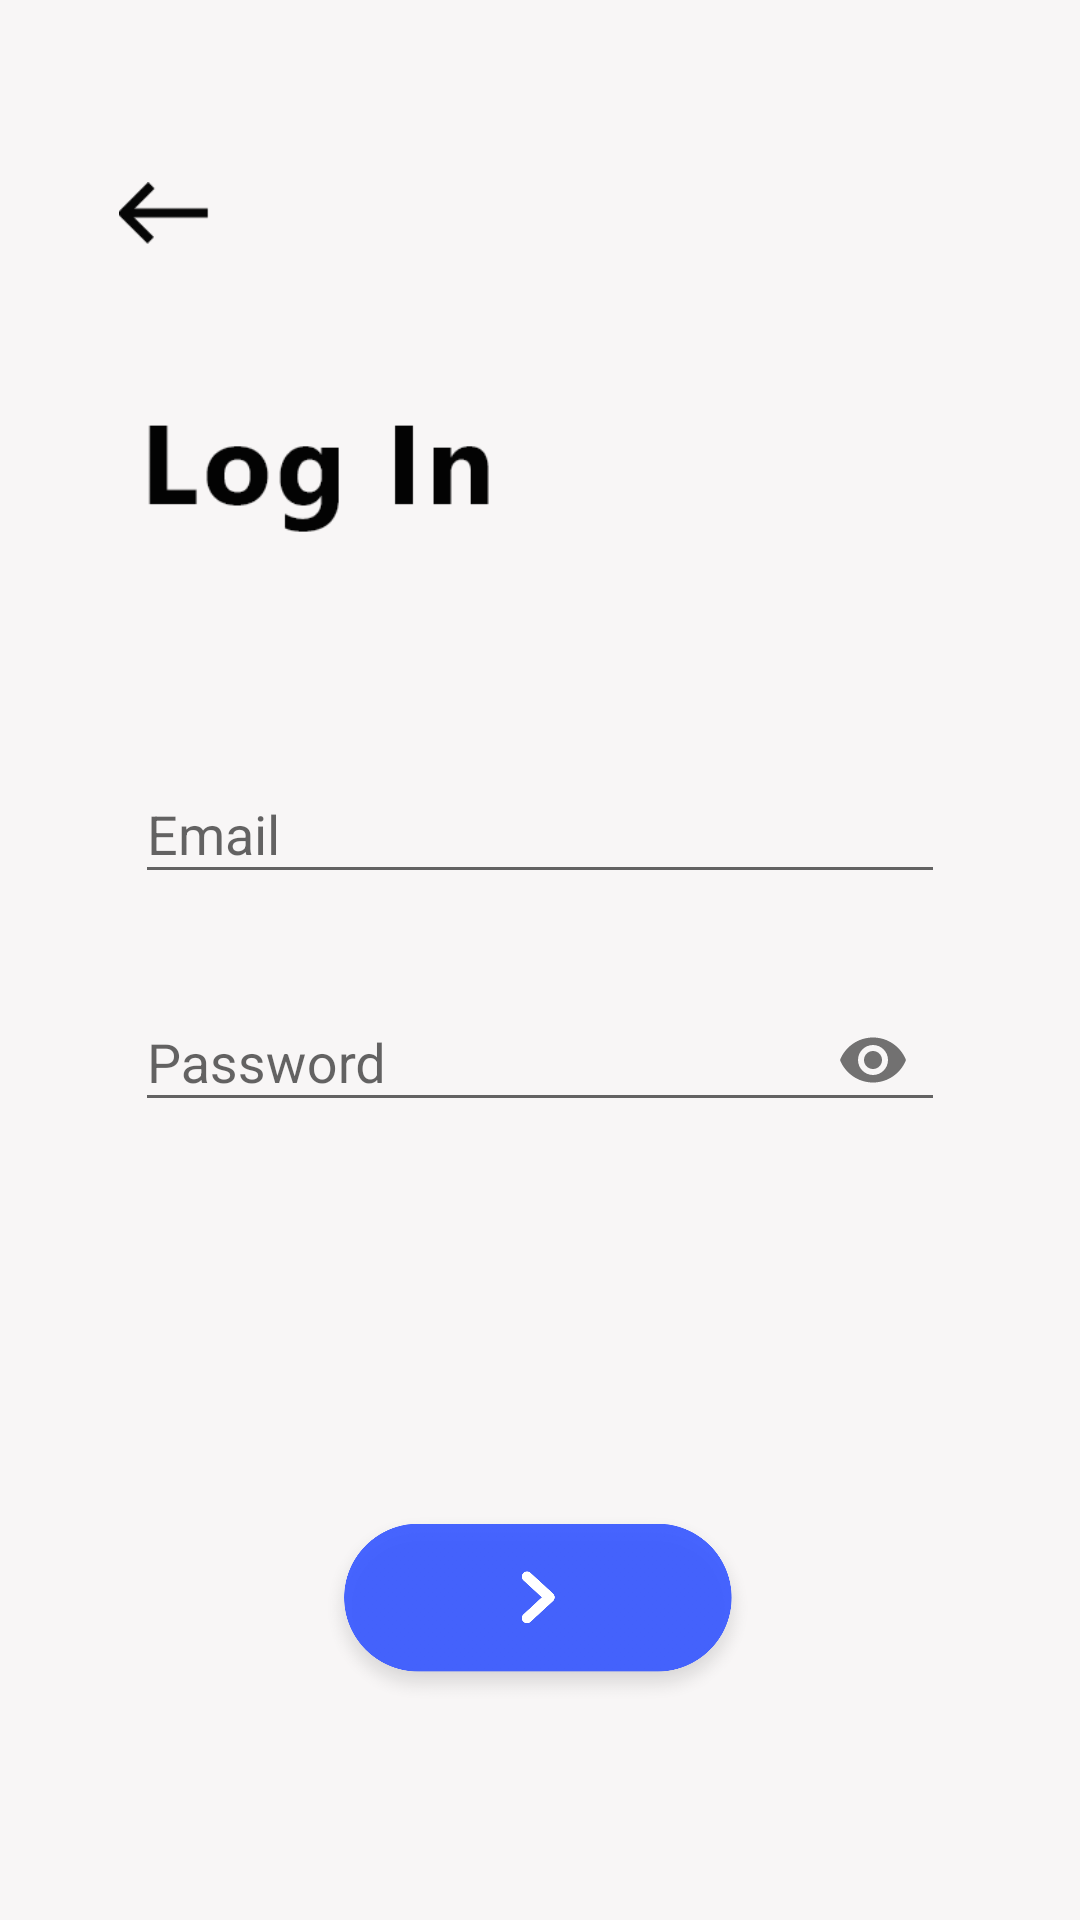

This screen was rendered from an Android layout file. Write that file and the resources it references.
<!-- AndroidManifest.xml: application theme AppTheme -->
<!-- res/layout/activity_log_in.xml -->
<?xml version="1.0" encoding="utf-8"?>
<android.support.constraint.ConstraintLayout xmlns:android="http://schemas.android.com/apk/res/android"
    xmlns:app="http://schemas.android.com/apk/res-auto"
    xmlns:tools="http://schemas.android.com/tools"
    android:layout_width="fill_parent"
    android:layout_height="fill_parent"
    android:background="#F8F6F6"
    android:id="@+id/contextView"
    tools:context=".LogIn">

    <ImageView
        android:id="@+id/imageBackArrow"
        android:layout_width="30dp"
        android:layout_height="30dp"
        android:layout_marginStart="8dp"
        android:layout_marginTop="8dp"
        android:layout_marginEnd="8dp"
        android:layout_marginBottom="8dp"
        app:layout_constraintBottom_toBottomOf="parent"
        app:layout_constraintEnd_toEndOf="parent"
        app:layout_constraintHorizontal_bias="0.101"
        app:layout_constraintStart_toStartOf="parent"
        app:layout_constraintTop_toTopOf="parent"
        app:layout_constraintVertical_bias="0.081"
        app:srcCompat="@drawable/back_arrow" />

    <ImageView
        android:id="@+id/imageView"
        android:layout_width="150dp"
        android:layout_height="50dp"
        android:layout_marginStart="8dp"
        android:layout_marginTop="8dp"
        android:layout_marginEnd="8dp"
        android:layout_marginBottom="8dp"
        app:layout_constraintBottom_toBottomOf="parent"
        app:layout_constraintEnd_toEndOf="parent"
        app:layout_constraintHorizontal_bias="0.118"
        app:layout_constraintStart_toStartOf="parent"
        app:layout_constraintTop_toBottomOf="@+id/imageBackArrow"
        app:layout_constraintVertical_bias="0.069"
        app:srcCompat="@drawable/log_in" />

    <LinearLayout
        android:id="@+id/linearLayout"
        android:layout_width="300dp"
        android:layout_height="wrap_content"
        android:layout_marginStart="30dp"
        android:layout_marginTop="8dp"
        android:layout_marginEnd="30dp"
        android:orientation="vertical"
        android:gravity="center"
        app:layout_constraintEnd_toEndOf="parent"
        app:layout_constraintStart_toStartOf="parent"
        app:layout_constraintTop_toBottomOf="@+id/imageView">

        <android.support.design.widget.TextInputLayout
            android:id="@+id/text_input_email"
            android:layout_width="270dp"
            android:layout_height="wrap_content"
            app:errorEnabled="true"
            android:layout_marginTop="60dp"
            android:focusable="true"
            android:focusableInTouchMode="true"
            app:layout_constraintEnd_toEndOf="parent"
            app:layout_constraintHorizontal_bias="0.981"
            app:layout_constraintStart_toStartOf="parent"
            app:layout_constraintTop_toBottomOf="@+id/imageView">

            <android.support.design.widget.TextInputEditText
                android:layout_width="270dp"
                android:layout_height="wrap_content"
                android:hint="Email"
                android:inputType="textEmailAddress"
                android:textColor="#000000" />
        </android.support.design.widget.TextInputLayout>

        <android.support.design.widget.TextInputLayout
            android:id="@+id/text_input_password"
            android:layout_width="270dp"
            android:layout_height="wrap_content"
            app:errorEnabled="true"
            app:layout_constraintEnd_toEndOf="parent"
            app:layout_constraintHorizontal_bias="0.981"
            app:layout_constraintStart_toStartOf="parent"
            app:layout_constraintTop_toBottomOf="@+id/imageView"
            app:passwordToggleEnabled="true">

            <android.support.design.widget.TextInputEditText
                android:layout_width="270dp"
                android:layout_height="wrap_content"
                android:hint="Password"
                android:inputType="textPassword"
                android:textColor="#000000" />
        </android.support.design.widget.TextInputLayout>

    </LinearLayout>

    <ImageView
        android:id="@+id/imageBtnNextLogIn"
        android:layout_width="150dp"
        android:layout_height="90dp"
        android:layout_marginStart="8dp"
        android:layout_marginTop="8dp"
        android:layout_marginEnd="8dp"
        android:layout_marginBottom="8dp"
        app:layout_constraintBottom_toBottomOf="parent"
        app:layout_constraintEnd_toEndOf="parent"
        app:layout_constraintHorizontal_bias="0.497"
        app:layout_constraintStart_toStartOf="parent"
        app:layout_constraintTop_toBottomOf="@+id/imageBackArrow"
        app:layout_constraintVertical_bias="0.886"
        app:srcCompat="@mipmap/arrow_next_button" />


</android.support.constraint.ConstraintLayout>
<!-- resources referenced by this layout -->
<resources>
  <!-- drawable back_arrow: png bitmap (drawable, 723 bytes) -->
  <!-- drawable log_in: png bitmap (drawable, 2489 bytes) -->
  <!-- mipmap arrow_next_button: png bitmap (mipmap-hdpi, 14011 bytes) -->
  <style name="AppTheme" parent="Theme.AppCompat.Light.NoActionBar">
          
          <item name="colorPrimary">@color/colorPrimary</item>
          <item name="colorPrimaryDark">@color/colorPrimaryDark</item>
          <item name="colorAccent">@color/colorAccent</item>
          <item name="dialogSheetAccent">@color/colorAccent</item>
      </style>
  <color name="colorPrimary">#29388c</color>
  <color name="colorPrimaryDark">#7E1CF0</color>
  <color name="colorAccent">#FD3C40</color>
</resources>
